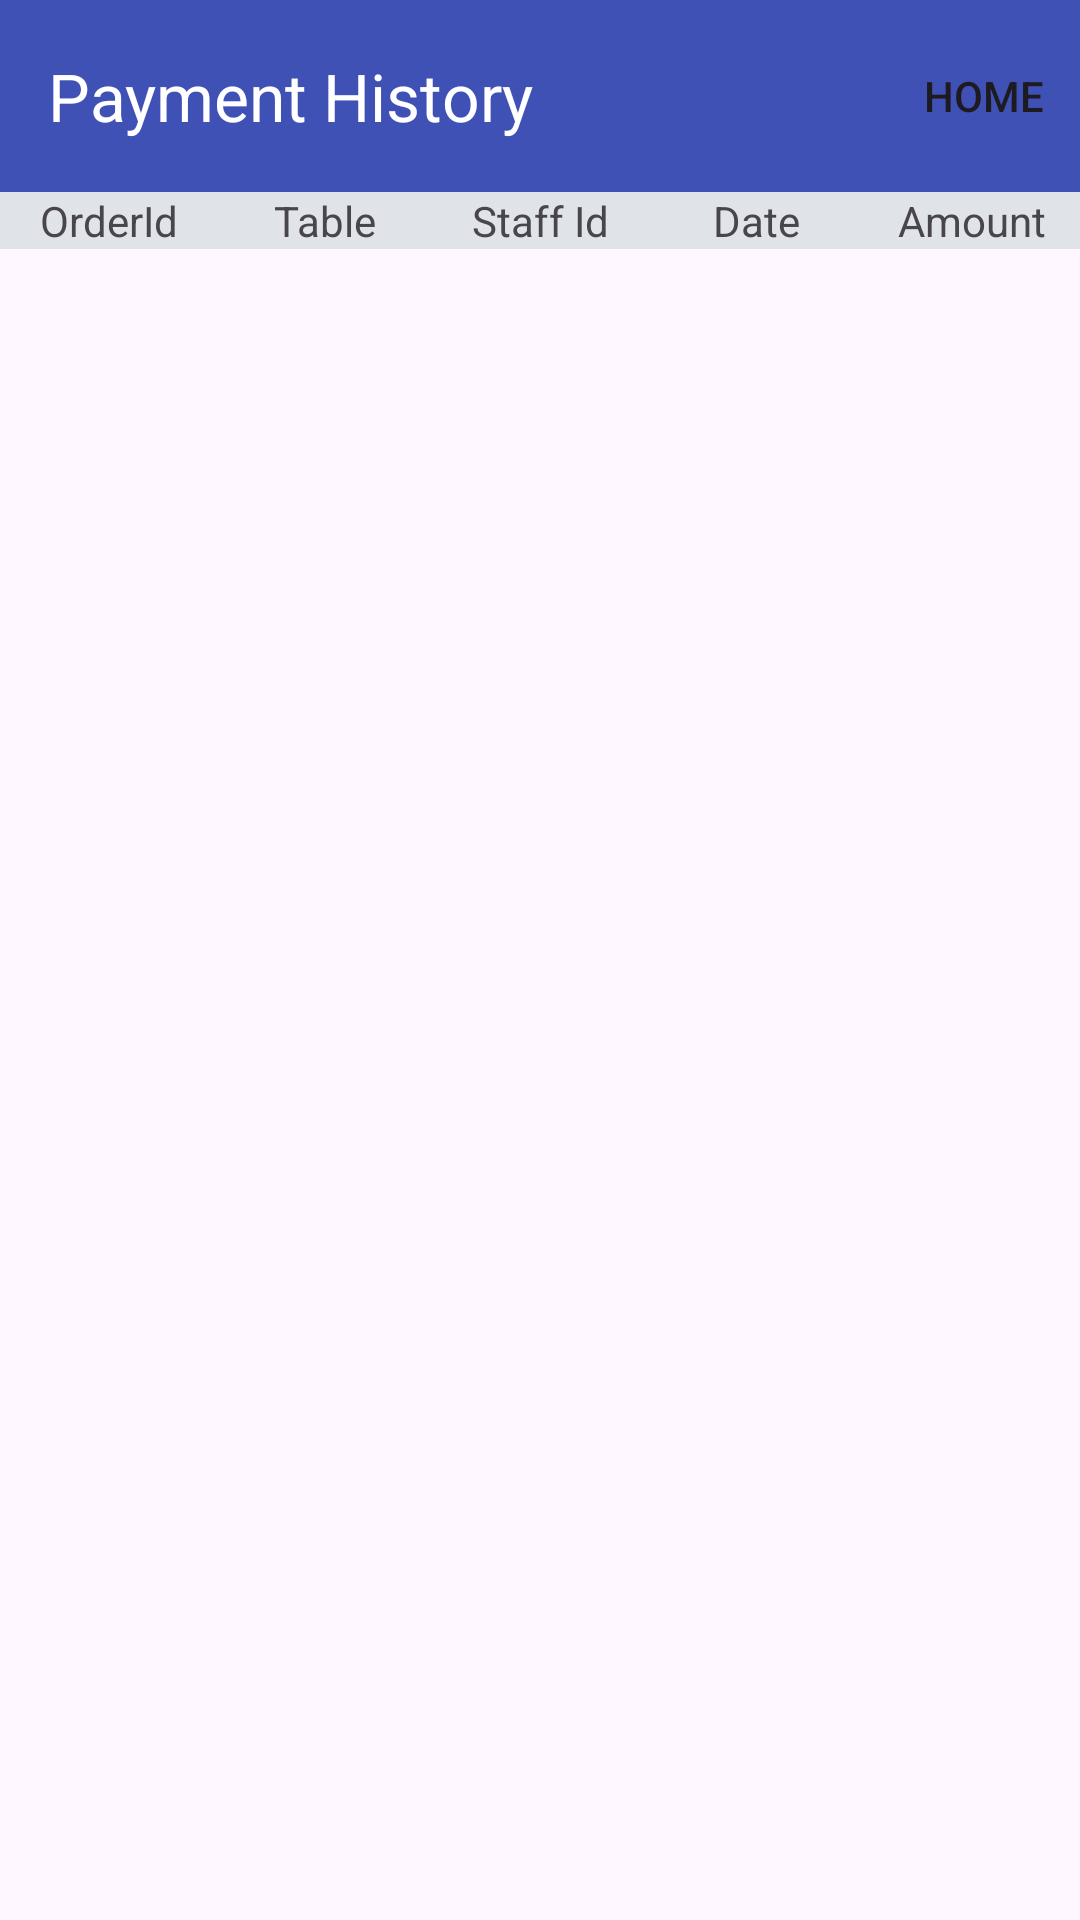

This screen was rendered from an Android layout file. Write that file and the resources it references.
<!-- AndroidManifest.xml: application theme Theme.POS1 -->
<!-- res/layout/fragment_order_list.xml -->
<?xml version="1.0" encoding="utf-8"?>
<LinearLayout
    xmlns:android="http://schemas.android.com/apk/res/android"
    xmlns:app="http://schemas.android.com/apk/res-auto"
    xmlns:tools="http://schemas.android.com/tools"
    android:layout_width="match_parent"
    android:layout_height="match_parent"
    android:orientation="vertical">

    <androidx.appcompat.widget.Toolbar
        android:id="@+id/toolbar"
        android:layout_width="match_parent"
        android:layout_height="wrap_content"
        app:title="Payment History"
        app:titleTextColor="@color/white"
        android:background="#3F51B5"
        app:menu="@menu/menu1"/>
    <LinearLayout
        android:layout_width="match_parent"
        android:layout_height="wrap_content"
        android:orientation="horizontal">

        <TextView
            android:id="@+id/orId"
            android:layout_width="0dp"
            android:layout_height="wrap_content"
            android:layout_weight="1"
            android:text="OrderId"
            android:background="#E0E4E8"
            android:gravity="center"/>

        <TextView
            android:id="@+id/tbnumber"
            android:layout_width="0dp"
            android:layout_height="wrap_content"
            android:layout_weight="1"
            android:text="Table"
            android:background="#E0E4E8"
            android:gravity="center"/>

        <TextView
            android:id="@+id/staff_id"
            android:layout_width="0dp"
            android:layout_height="wrap_content"
            android:layout_weight="1"
            android:text="Staff Id"
            android:background="#E0E4E8"
            android:gravity="center"/>

        <TextView
            android:id="@+id/date"
            android:layout_width="0dp"
            android:layout_height="wrap_content"
            android:layout_weight="1"
            android:text="Date"
            android:background="#E0E4E8"
            android:gravity="center"/>

        <TextView
            android:id="@+id/amount"
            android:layout_width="0dp"
            android:layout_height="wrap_content"
            android:layout_weight="1"
            android:text="Amount"
            android:background="#E0E4E8"
            android:gravity="center"/>
    </LinearLayout>

    <androidx.recyclerview.widget.RecyclerView
        android:id="@+id/recyclerView1"
        android:layout_width="match_parent"
        android:layout_height="500dp"
        android:layout_weight="1"
        android:scrollbars="vertical"
        android:paddingTop="8dp"
        android:paddingBottom="8dp" />
</LinearLayout>
<!-- resources referenced by this layout -->
<resources>
  <color name="white">#FFFFFFFF</color>
  <style name="Theme.POS1" parent="Base.Theme.POS1" />
  <style name="Base.Theme.POS1" parent="Theme.Material3.DayNight.NoActionBar">
          
          
          <item name="android:statusBarColor">#3F51B5</item>
      </style>
</resources>
